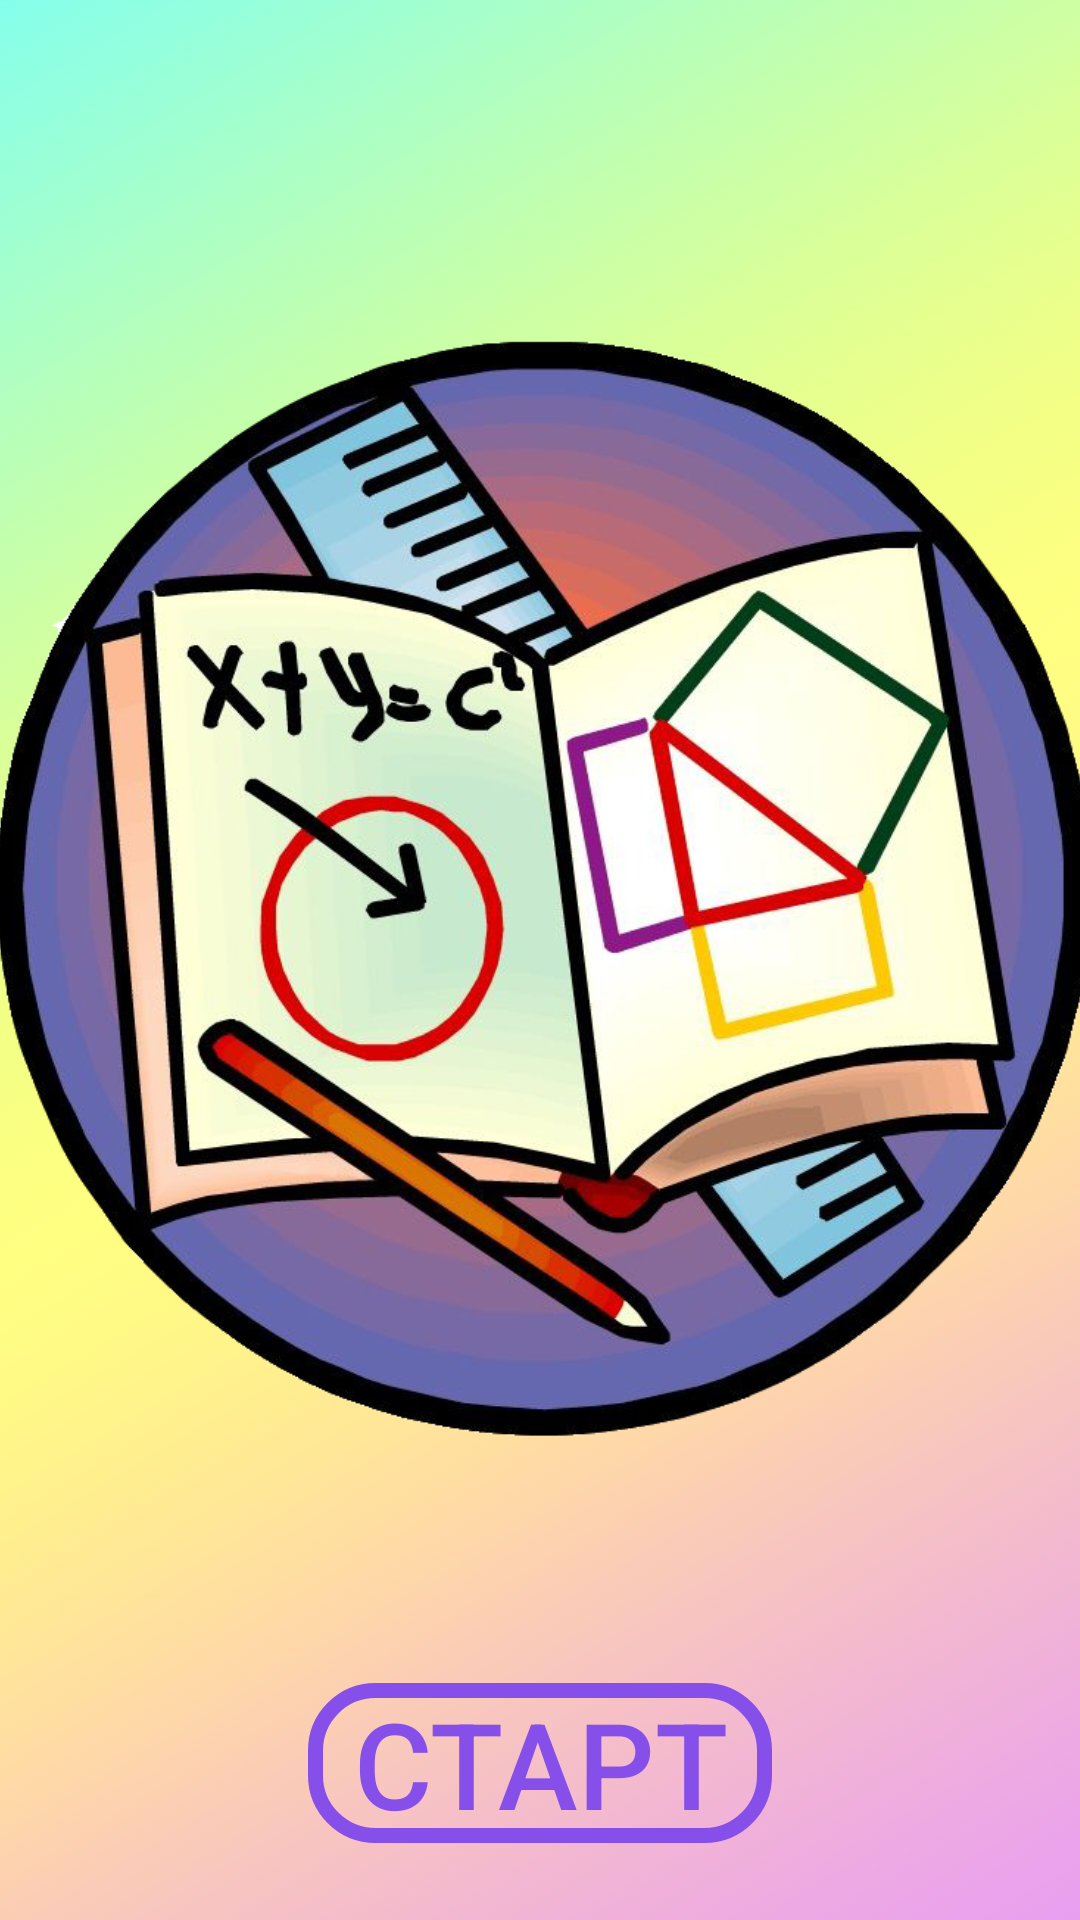

Reconstruct the res/layout file that produces this screen, plus the resources it refers to.
<!-- AndroidManifest.xml: application theme Theme.AppCompat.NoActionBar -->
<!-- res/layout/activity_main.xml -->
<?xml version="1.0" encoding="utf-8"?>
<androidx.constraintlayout.widget.ConstraintLayout xmlns:android="http://schemas.android.com/apk/res/android"
    xmlns:app="http://schemas.android.com/apk/res-auto"
    xmlns:tools="http://schemas.android.com/tools"
    android:layout_width="match_parent"
    android:layout_height="match_parent"
    android:background="@drawable/f1"
    tools:context=".MainActivity">

    <ImageView
        android:id="@+id/imageView"
        android:layout_width="418dp"
        android:layout_height="475dp"
        android:layout_centerHorizontal="true"
        android:layout_marginTop="60dp"
        android:paddingLeft="25dp"
        android:paddingRight="25dp"
        android:src="@drawable/math"
        app:layout_constraintEnd_toEndOf="parent"
        app:layout_constraintStart_toStartOf="parent"
        app:layout_constraintTop_toTopOf="parent" />

    <FrameLayout
        android:layout_width="wrap_content"
        android:layout_height="wrap_content"
        app:layout_constraintBottom_toBottomOf="parent"
        app:layout_constraintEnd_toEndOf="parent"
        app:layout_constraintStart_toStartOf="parent"
        android:paddingStart="10dp"
        android:padding="10dp"
        app:layout_constraintTop_toBottomOf="@+id/imageView">
        <Button
            android:id="@+id/button"
            android:layout_width="wrap_content"
            android:layout_height="wrap_content"
            android:paddingStart="15dp"
            android:paddingEnd="15dp"
            android:background="@drawable/btn1"
            android:text="Старт"
            android:onClick="Start"
            android:textColor="@color/blu"
            android:textSize="40dp" />
    </FrameLayout>

</androidx.constraintlayout.widget.ConstraintLayout>
<!-- resources referenced by this layout -->
<resources>
  <color name="blu">#874FEA</color>
  <!-- drawable btn1 (drawable) -->
  <?xml version="1.0" encoding="utf-8"?>
  <selector xmlns:android="http://schemas.android.com/apk/res/android">
  <item android:state_pressed="false" android:drawable="@drawable/btn_1_0"></item>
  <item android:state_pressed="true" android:drawable="@drawable/btn1_1" ></item>
  </selector>
  <!-- drawable f1: png bitmap (drawable, 75645 bytes) -->
  <!-- drawable math: png bitmap (drawable, 502342 bytes) -->
  <!-- drawable btn_1_0 (drawable) -->
  <?xml version="1.0" encoding="utf-8"?>
  <shape xmlns:android="http://schemas.android.com/apk/res/android">
  <stroke android:color="@color/blu" android:width="5dp"></stroke>
      <corners android:radius="20dp"></corners>
  </shape>
  <!-- drawable btn1_1 (drawable) -->
  <?xml version="1.0" encoding="utf-8"?>
  <shape xmlns:android="http://schemas.android.com/apk/res/android">
  <stroke android:width="5dp" android:color="@color/white"></stroke>
      <corners android:radius="20dp"></corners>
  </shape>
  <color name="white">#FFFFFFFF</color>
</resources>
